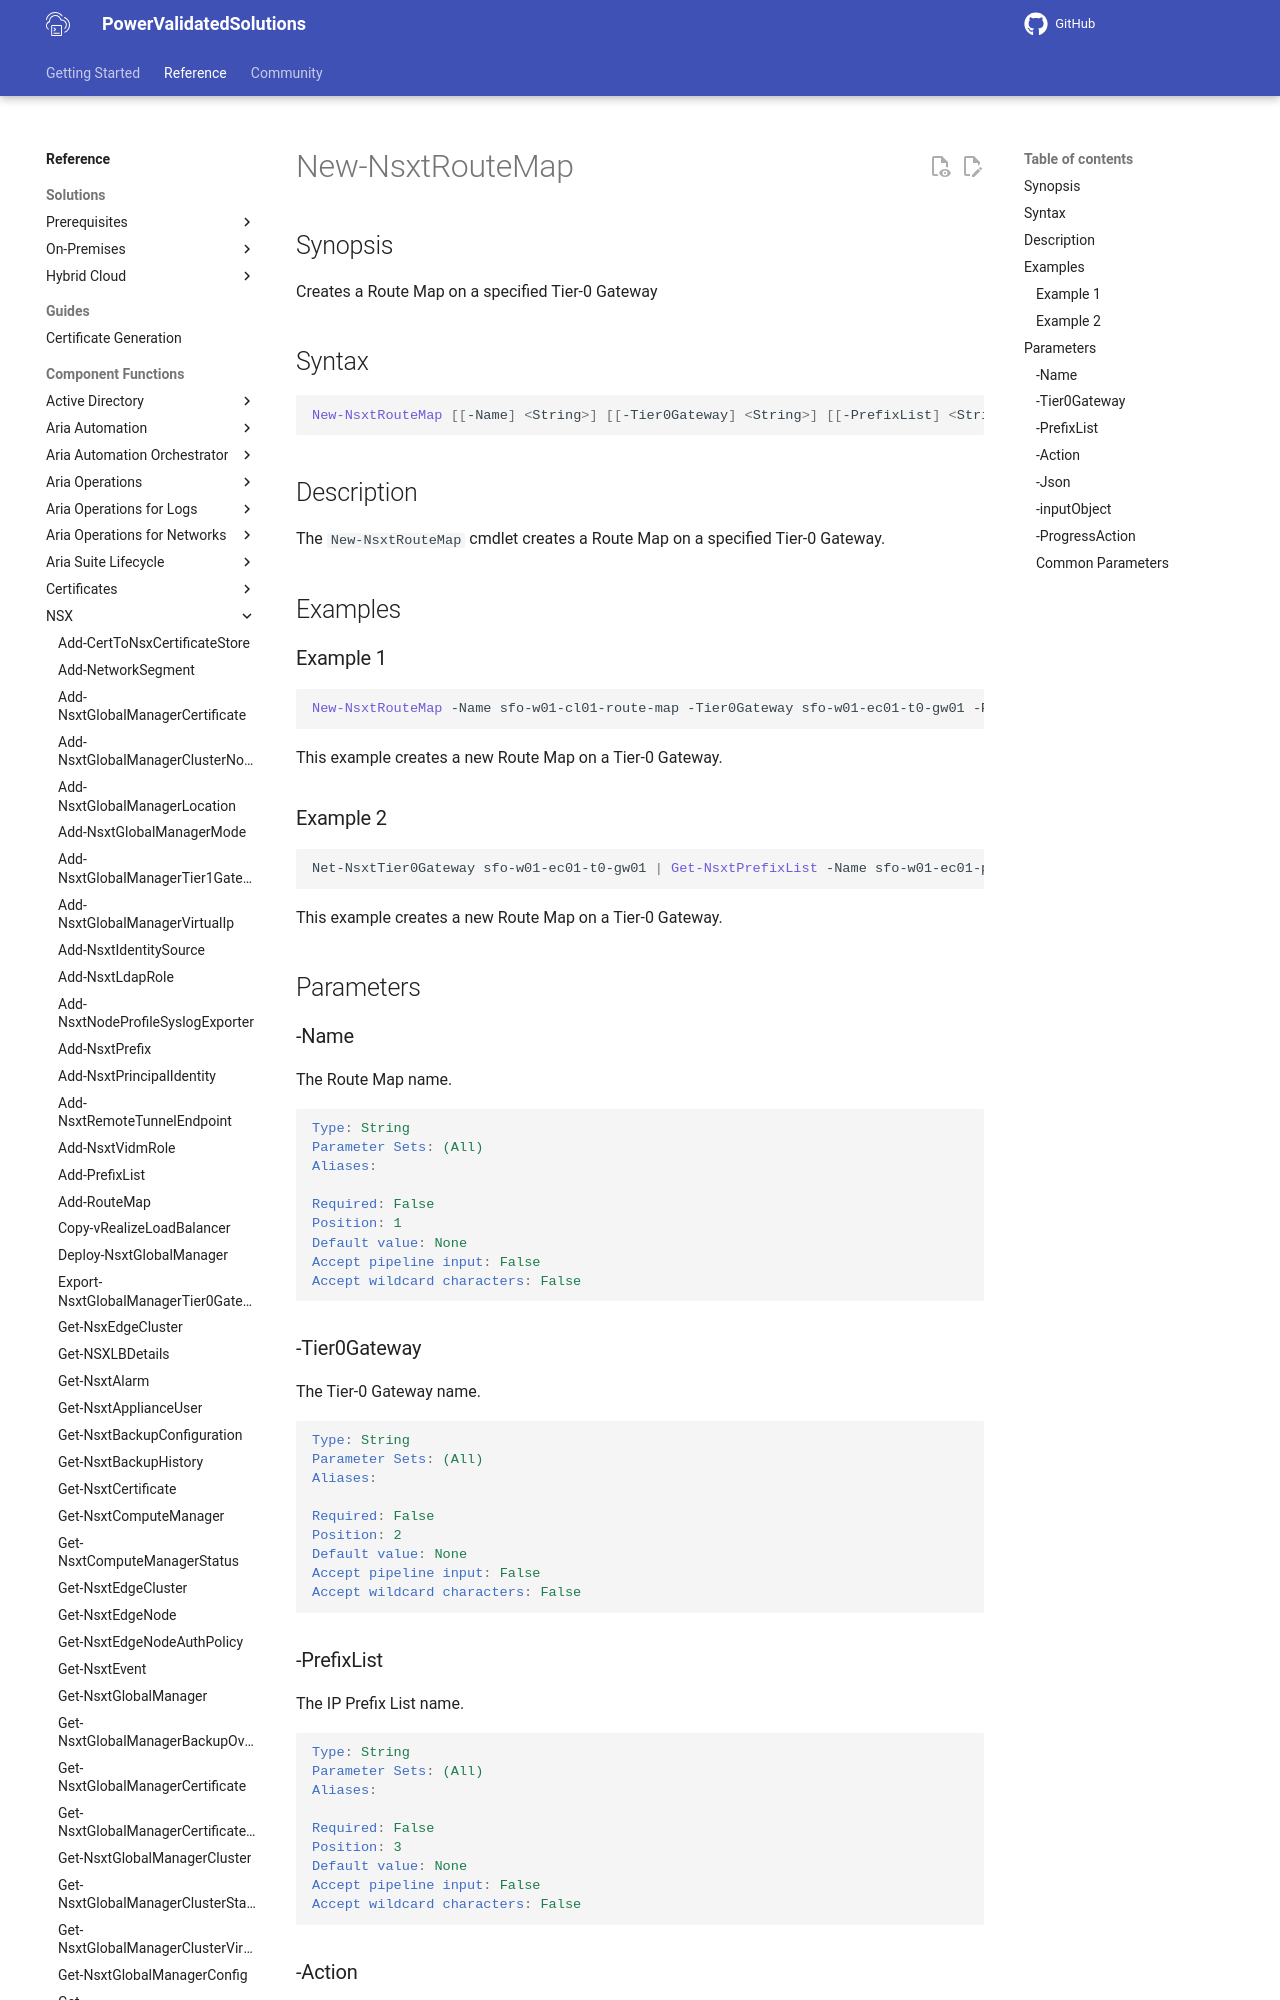

repository: vmware/power-validated-solutions-for-cloud-foundation · page: documentation/functions/nsx/New-NsxtRouteMap/index.html · generator: mkdocs

# New-NsxtRouteMap

## Synopsis

Creates a Route Map on a specified Tier-0 Gateway

## Syntax

```powershell
New-NsxtRouteMap [[-Name] <String>] [[-Tier0Gateway] <String>] [[-PrefixList] <String>] [[-Action] <String>] [[-Json] <String>] [[-inputObject] <PSObject>] [-ProgressAction <ActionPreference>] [<CommonParameters>]
```

## Description

The `New-NsxtRouteMap` cmdlet creates a Route Map on a specified Tier-0 Gateway.

## Examples

### Example 1

```powershell
New-NsxtRouteMap -Name sfo-w01-cl01-route-map -Tier0Gateway sfo-w01-ec01-t0-gw01 -PrefixList sfo-w01-ec01-prefix-list
```

This example creates a new Route Map on a Tier-0 Gateway.
